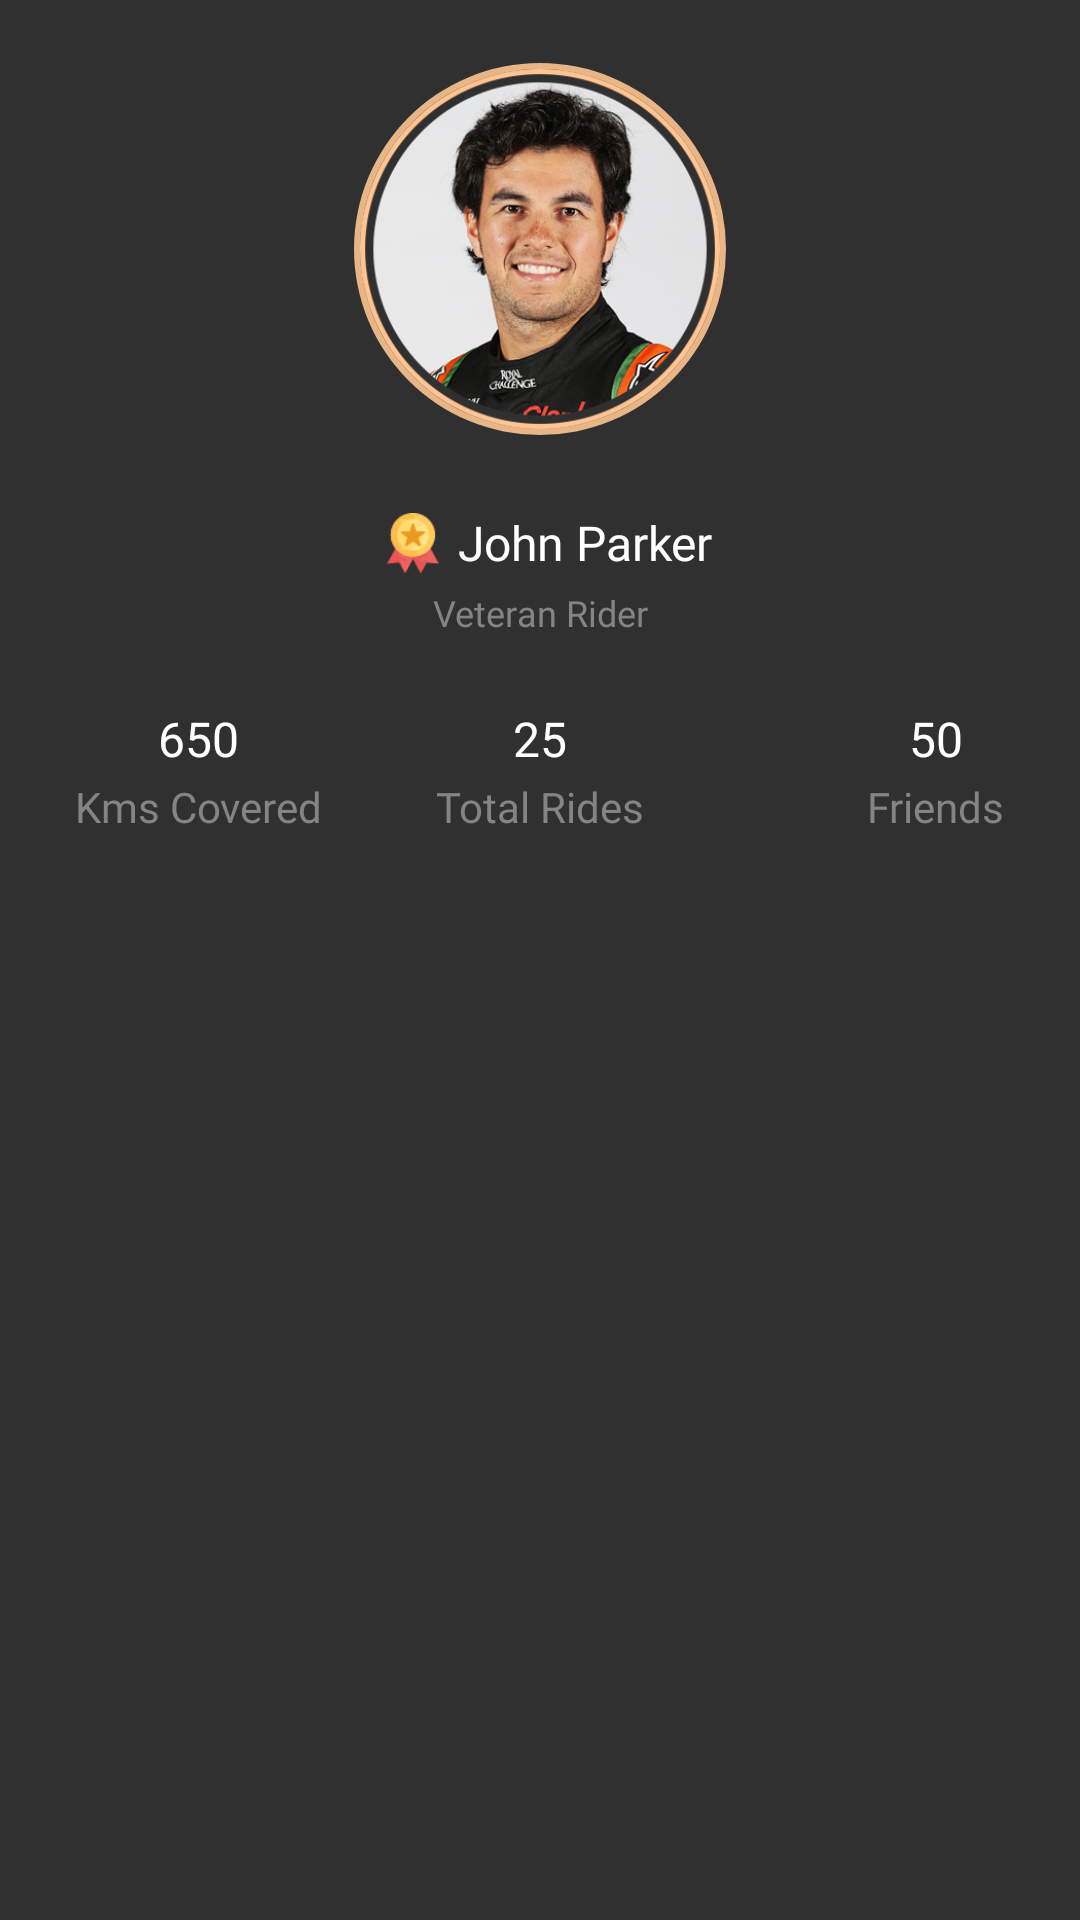

Write the Android layout XML for this screen, with the resource values it uses.
<!-- AndroidManifest.xml: application theme Theme.AppCompat.NoActionBar -->
<!-- res/layout/fragment_profile_view.xml -->
<?xml version="1.0" encoding="utf-8"?>
<androidx.constraintlayout.widget.ConstraintLayout xmlns:android="http://schemas.android.com/apk/res/android"
    xmlns:app="http://schemas.android.com/apk/res-auto"
    android:layout_width="match_parent"
    android:layout_height="match_parent">

    
    <androidx.constraintlayout.widget.ConstraintLayout
        android:id="@+id/cl_profile_head"
        android:layout_width="match_parent"
        android:layout_height="wrap_content"
        app:layout_constraintEnd_toEndOf="parent"
        app:layout_constraintStart_toStartOf="parent"
        app:layout_constraintTop_toTopOf="parent">

        <ImageView
            android:id="@+id/profile_imageview"
            android:layout_width="@dimen/frag_profile_user_icon_size"
            android:layout_height="@dimen/frag_profile_user_icon_size"
            android:layout_marginTop="@dimen/frag_profile_user_icon_mTop"
            android:background="@drawable/gradient_circle_bg_nav_head"
            android:padding="@dimen/frag_profile_user_icon_padding"
            android:paddingTop="@dimen/nav_header_vertical_spacing"
            android:src="@drawable/ic_nav_user_icon"
            app:layout_constraintEnd_toEndOf="parent"
            app:layout_constraintStart_toStartOf="parent"
            app:layout_constraintTop_toTopOf="parent" />

        <LinearLayout
            android:id="@+id/user_name"
            android:layout_width="wrap_content"
            android:layout_height="wrap_content"
            android:layout_gravity="center"
            android:layout_marginTop="@dimen/nav_header_vertical_spacing"
            android:gravity="center"
            android:orientation="horizontal"
            app:layout_constraintEnd_toEndOf="parent"
            app:layout_constraintStart_toStartOf="parent"
            app:layout_constraintTop_toBottomOf="@id/profile_imageview">

            <androidx.appcompat.widget.AppCompatImageView
                android:layout_width="@dimen/frag_profile_user_badge_size"
                android:layout_height="@dimen/frag_profile_user_badge_size"
                android:padding="@dimen/frag_profile_user_badge_padding"
                android:src="@drawable/ic_nav_medal" />

            <TextView
                android:id="@+id/profile_name"
                android:layout_width="wrap_content"
                android:layout_height="wrap_content"
                android:fontFamily="@font/sf_ui_display_bold"
                android:text="@string/user_name"
                android:textColor="@android:color/white"
                android:textSize="@dimen/text_size_16sp" />

        </LinearLayout>

        <TextView
            android:id="@+id/rider"
            android:layout_width="wrap_content"
            android:layout_height="wrap_content"
            android:fontFamily="@font/sf_ui_display_regular"
            android:text="@string/veteran_rider"
            android:textColor="@color/frag_profile_user_type_text_bg"
            android:textSize="@dimen/frag_profile_user_type_text_size"
            app:layout_constraintEnd_toEndOf="@id/user_name"
            app:layout_constraintStart_toStartOf="@id/user_name"
            app:layout_constraintTop_toBottomOf="@id/user_name" />

    </androidx.constraintlayout.widget.ConstraintLayout>

    
    <androidx.constraintlayout.widget.ConstraintLayout
        android:id="@+id/cl_profile_id_layout"
        android:layout_width="match_parent"
        android:layout_height="wrap_content"
        android:layout_marginStart="@dimen/frag_profile_ride_detail_margin"
        android:layout_marginTop="@dimen/frag_profile_ride_detail_margin"
        android:layout_marginEnd="@dimen/frag_profile_ride_detail_margin"
        android:padding="@dimen/frag_profile_ride_detail_padding"
        app:layout_constraintEnd_toEndOf="parent"
        app:layout_constraintStart_toStartOf="parent"
        app:layout_constraintTop_toBottomOf="@id/cl_profile_head">

        <TextView
            android:id="@+id/tv_rides_value"
            android:layout_width="wrap_content"
            android:layout_height="wrap_content"
            android:fontFamily="@font/sf_ui_display_semibold"
            android:includeFontPadding="false"
            android:text="25"
            android:textColor="@color/textColorWhite"
            android:textSize="@dimen/frag_profile_ride_detail_text_size"
            app:layout_constraintEnd_toEndOf="parent"
            app:layout_constraintStart_toStartOf="parent"
            app:layout_constraintTop_toTopOf="parent" />

        <TextView
            android:id="@+id/tv_kms_value"
            android:layout_width="wrap_content"
            android:layout_height="wrap_content"
            android:fontFamily="@font/sf_ui_display_semibold"
            android:includeFontPadding="false"
            android:text="650"
            android:textColor="@color/textColorWhite"
            android:textSize="@dimen/frag_profile_ride_detail_text_size"
            app:layout_constraintEnd_toEndOf="@id/tv_kms_covered"
            app:layout_constraintStart_toStartOf="@id/tv_kms_covered"
            app:layout_constraintTop_toTopOf="parent" />

        <TextView
            android:id="@+id/tv_friends_value"
            android:layout_width="wrap_content"
            android:layout_height="wrap_content"
            android:fontFamily="@font/sf_ui_display_semibold"
            android:includeFontPadding="false"
            android:text="50"
            android:textColor="@color/textColorWhite"
            android:textSize="@dimen/frag_profile_ride_detail_text_size"
            app:layout_constraintEnd_toEndOf="@id/tv_friends"
            app:layout_constraintStart_toStartOf="@id/tv_friends"
            app:layout_constraintTop_toTopOf="parent" />

        <TextView
            android:layout_width="wrap_content"
            android:layout_height="wrap_content"
            android:layout_marginTop="@dimen/frag_profile_ride_detail_text_mTop"
            android:fontFamily="@font/sf_ui_display_regular"
            android:includeFontPadding="false"
            android:text="Total Rides"
            android:textColor="@color/frag_profile_ride_detail_text_desc_bg"
            android:textSize="@dimen/frag_profile_ride_detail_text_desc_size"
            app:layout_constraintEnd_toEndOf="@id/tv_rides_value"
            app:layout_constraintStart_toStartOf="@id/tv_rides_value"
            app:layout_constraintTop_toBottomOf="@id/tv_rides_value" />

        <TextView
            android:id="@+id/tv_kms_covered"
            android:layout_width="wrap_content"
            android:layout_height="wrap_content"
            android:layout_marginTop="@dimen/dashboard_band_id_val_margin_top"
            android:fontFamily="@font/sf_ui_display_regular"
            android:includeFontPadding="false"
            android:text="Kms Covered"
            android:textColor="#848484"
            android:textSize="@dimen/frag_profile_ride_detail_text_desc_size"
            app:layout_constraintStart_toStartOf="parent"
            app:layout_constraintTop_toBottomOf="@id/tv_kms_value" />

        <TextView
            android:id="@+id/tv_friends"
            android:layout_width="wrap_content"
            android:layout_height="wrap_content"
            android:layout_marginTop="@dimen/dashboard_band_id_val_margin_top"
            android:fontFamily="@font/sf_ui_display_regular"
            android:includeFontPadding="false"
            android:text="Friends"
            android:textColor="#848484"
            android:textSize="@dimen/frag_profile_ride_detail_text_desc_size"
            app:layout_constraintEnd_toEndOf="parent"
            app:layout_constraintTop_toBottomOf="@id/tv_friends_value" />

    </androidx.constraintlayout.widget.ConstraintLayout>

    
    <androidx.recyclerview.widget.RecyclerView
        android:id="@+id/rv_profile_list"
        android:layout_width="0dp"
        android:layout_height="0dp"
        android:layout_marginStart="@dimen/frag_profile_rv_mStart"
        android:layout_marginTop="@dimen/frag_profile_rv_mTop"
        android:layout_marginEnd="@dimen/frag_profile_rv_mStart"
        app:layout_constraintEnd_toEndOf="parent"
        app:layout_constraintStart_toStartOf="parent"
        app:layout_constraintBottom_toBottomOf="parent"
        app:layout_constraintTop_toBottomOf="@id/cl_profile_id_layout" />

</androidx.constraintlayout.widget.ConstraintLayout>
<!-- resources referenced by this layout -->
<resources>
  <color name="frag_profile_ride_detail_text_desc_bg">#848484</color>
  <color name="frag_profile_user_type_text_bg">#848484</color>
  <color name="textColorWhite">#fff</color>
  <dimen name="dashboard_band_id_val_margin_top">5dp</dimen>
  <dimen name="frag_profile_ride_detail_margin">15dp</dimen>
  <dimen name="frag_profile_ride_detail_padding">10dp</dimen>
  <dimen name="frag_profile_ride_detail_text_desc_size">14sp</dimen>
  <dimen name="frag_profile_ride_detail_text_mTop">5dp</dimen>
  <dimen name="frag_profile_ride_detail_text_size">16sp</dimen>
  <dimen name="frag_profile_rv_mStart">10dp</dimen>
  <dimen name="frag_profile_rv_mTop">15dp</dimen>
  <dimen name="frag_profile_user_badge_padding">5dp</dimen>
  <dimen name="frag_profile_user_badge_size">30dp</dimen>
  <dimen name="frag_profile_user_icon_mTop">8dp</dimen>
  <dimen name="frag_profile_user_icon_padding">15dp</dimen>
  <dimen name="frag_profile_user_icon_size">150dp</dimen>
  <dimen name="frag_profile_user_type_text_size">12sp</dimen>
  <dimen name="nav_header_vertical_spacing">8dp</dimen>
  <dimen name="text_size_16sp">16sp</dimen>
  <!-- drawable gradient_circle_bg_nav_head (drawable) -->
  <?xml version="1.0" encoding="utf-8"?>
  <shape xmlns:android="http://schemas.android.com/apk/res/android"
      android:innerRadiusRatio="2.5"
      android:shape="ring"
      android:thickness="2dp"
      android:useLevel="false">
  
      <solid android:color="@color/bottom_bar_icon_color"/>
  
      <size
          android:width="100dp"
          android:height="100dp" />
  </shape>
  <!-- drawable ic_nav_medal: png bitmap (drawable, 2376 bytes) -->
  <!-- drawable ic_nav_user_icon: png bitmap (drawable, 134304 bytes) -->
  <string name="user_name">John Parker</string>
  <string name="veteran_rider">Veteran Rider</string>
  <color name="bottom_bar_icon_color">#e8b586</color>
</resources>
